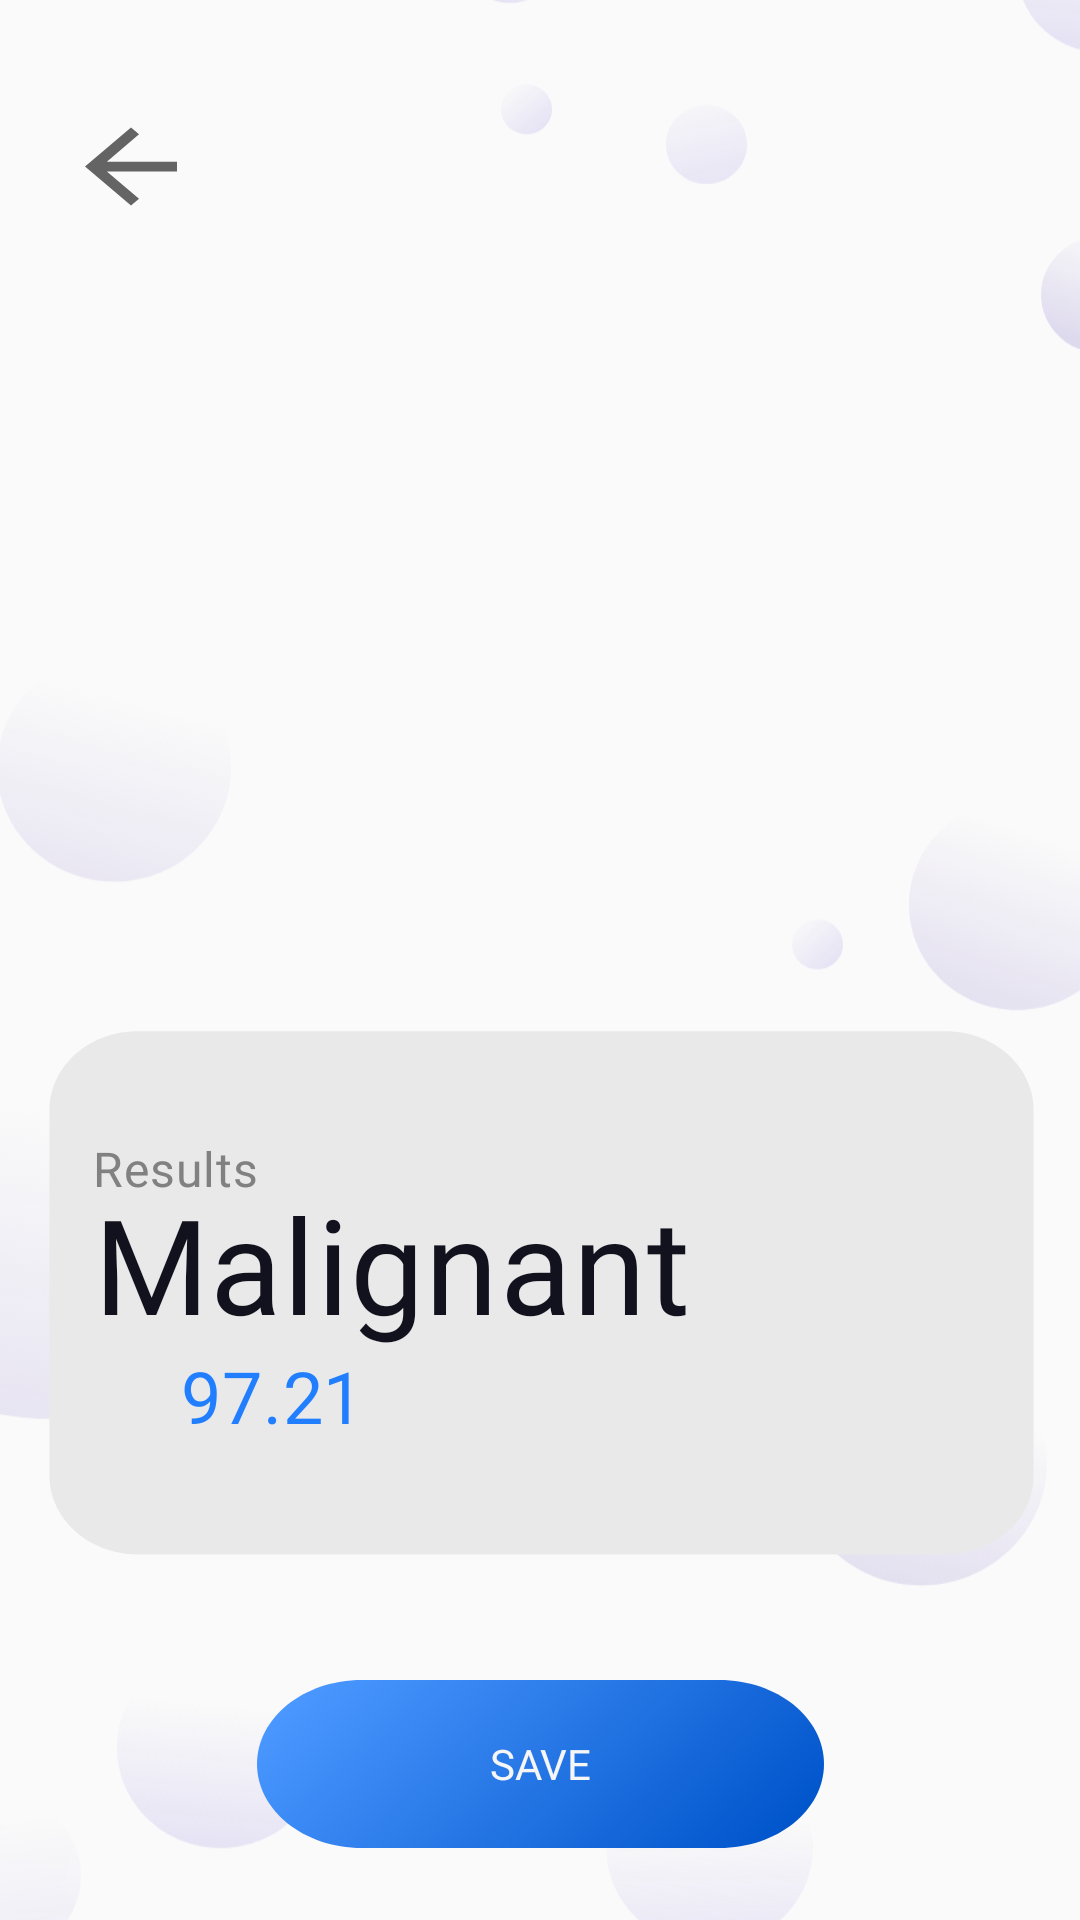

The Android layout XML behind this screen, and the referenced resources:
<!-- AndroidManifest.xml: application theme AppTheme -->
<!-- res/layout/fragment_frame_3.xml -->
<?xml version="1.0" encoding="utf-8"?>
<androidx.constraintlayout.widget.ConstraintLayout xmlns:android="http://schemas.android.com/apk/res/android"
    xmlns:app="http://schemas.android.com/apk/res-auto"
    xmlns:tools="http://schemas.android.com/tools"
    android:id="@+id/frame_3"
    android:layout_width="fill_parent"
    android:layout_height="fill_parent"
    android:backgroundTint="@color/colorOffwhite"
    android:visibility="visible">
    <View
        android:id="@drawable/ic_bubbles_1"
        android:layout_width="414dp"
        android:layout_height="872dp"
        android:background="@drawable/ic_bubbles_1"
        android:visibility="visible"
        app:layout_constraintBottom_toBottomOf="parent"
        app:layout_constraintEnd_toEndOf="parent"
        app:layout_constraintHorizontal_bias="0.0"
        app:layout_constraintStart_toStartOf="parent"
        app:layout_constraintTop_toTopOf="parent"
        app:layout_constraintVertical_bias="1.0"
        tools:visibility="visible" />
    <Button
        android:id="@+id/main_back_button"
        android:layout_width="46dp"
        android:layout_height="39dp"
        android:background="?attr/homeAsUpIndicator"
        android:visibility="visible"
        app:layout_constraintBottom_toBottomOf="parent"
        app:layout_constraintEnd_toEndOf="parent"
        app:layout_constraintHorizontal_bias="0.066"
        app:layout_constraintStart_toStartOf="parent"
        app:layout_constraintTop_toTopOf="parent"
        app:layout_constraintVertical_bias="0.060000002" />

    <ImageView
        android:id="@+id/imageView"
        android:layout_width="321dp"
        android:layout_height="366dp"
        android:layout_marginTop="50dp"
        android:elevation="25dp"
        android:paddingTop="20dp"
        android:src="@drawable/ic_launcher_background"
        android:visibility="visible"
        app:layout_constraintBottom_toBottomOf="parent"
        app:layout_constraintEnd_toEndOf="parent"
        app:layout_constraintStart_toStartOf="parent"
        app:layout_constraintTop_toTopOf="parent"
        app:layout_constraintVertical_bias="0.07999998" />

    <androidx.constraintlayout.widget.ConstraintLayout
        android:layout_width="384dp"
        android:layout_height="262dp"
        app:layout_constraintBottom_toBottomOf="parent"
        app:layout_constraintEnd_toEndOf="parent"
        app:layout_constraintStart_toStartOf="parent"
        app:layout_constraintTop_toTopOf="parent"
        app:layout_constraintVertical_bias="0.79">

        <View
            android:id="@+id/ic_card"
            android:layout_width="379dp"
            android:layout_height="220dp"
            android:background="@drawable/ic_card"
            android:visibility="visible"
            app:layout_constraintBottom_toBottomOf="parent"
            app:layout_constraintEnd_toEndOf="parent"
            app:layout_constraintStart_toStartOf="parent"
            app:layout_constraintTop_toTopOf="parent"
            app:layout_constraintVertical_bias="0.78"
            tools:visibility="visible" />

        <TextView
            android:id="@+id/result_heading"
            android:layout_width="160dp"
            android:layout_height="33dp"
            android:fontFamily="@font/red_hat_display_medium"
            android:gravity="top"
            android:text="@string/results_heading"
            android:textAppearance="@style/results_heading"
            app:layout_constraintBottom_toBottomOf="parent"
            app:layout_constraintEnd_toEndOf="parent"
            app:layout_constraintHorizontal_bias="0.19"
            app:layout_constraintStart_toStartOf="parent"
            app:layout_constraintTop_toTopOf="parent"
            app:layout_constraintVertical_bias="0.35000002" />

        <TextView
            android:id="@+id/res_primary"
            android:layout_width="237dp"
            android:layout_height="68dp"
            android:fontFamily="@font/red_hat_display_black"
            android:gravity="top"
            android:text="@string/res_primary"
            android:textAppearance="@style/res_primary"
            android:textSize="44dp"
            app:layout_constraintBottom_toBottomOf="parent"
            app:layout_constraintEnd_toEndOf="parent"
            app:layout_constraintHorizontal_bias="0.29"
            app:layout_constraintStart_toStartOf="parent"
            app:layout_constraintTop_toTopOf="parent"
            app:layout_constraintVertical_bias="0.48000002" />
        <TextView
            android:id="@+id/res_secondary"
            android:layout_width="237dp"
            android:layout_height="68dp"
            android:fontFamily="@font/red_hat_display_black"
            android:gravity="top"
            android:text="@string/res_primary"
            android:textAppearance="@style/res_primary"
            android:textSize="44dp"
            app:layout_constraintBottom_toBottomOf="parent"
            app:layout_constraintEnd_toEndOf="parent"
            app:layout_constraintHorizontal_bias="0.29"
            app:layout_constraintStart_toStartOf="parent"
            app:layout_constraintTop_toTopOf="parent"
            app:layout_constraintVertical_bias="0.38"
            android:visibility="gone" />

        <TextView
            android:id="@+id/conf_secondary"
            style="@style/conf_primary"
            android:layout_width="144dp"
            android:layout_height="34dp"
            android:fontFamily="@font/red_hat_display_medium"
            android:text="@string/conf_primary"
            android:textSize="24sp"
            app:layout_constraintBottom_toBottomOf="parent"
            app:layout_constraintEnd_toEndOf="parent"
            app:layout_constraintHorizontal_bias="0.3"
            app:layout_constraintStart_toStartOf="parent"
            app:layout_constraintTop_toTopOf="parent"
            app:layout_constraintVertical_bias="0.6"
            android:visibility="gone"/>

        <TextView
            android:id="@+id/conf_primary"
            style="@style/conf_primary"
            android:layout_width="144dp"
            android:layout_height="34dp"
            android:fontFamily="@font/red_hat_display_medium"
            android:text="@string/conf_primary"
            android:textSize="24sp"
            app:layout_constraintBottom_toBottomOf="parent"
            app:layout_constraintEnd_toEndOf="parent"
            app:layout_constraintHorizontal_bias="0.3"
            app:layout_constraintStart_toStartOf="parent"
            app:layout_constraintTop_toTopOf="parent"
            app:layout_constraintVertical_bias="0.65999997" />
    </androidx.constraintlayout.widget.ConstraintLayout>

    <Button
        android:id="@+id/save_button"
        android:layout_width="189dp"
        android:layout_height="56dp"
        android:background="@drawable/rectangle_1"
        android:elevation="35dp"
        android:fontFamily="@font/red_hat_display_black"
        android:text="Save"
        android:textColor="@color/colorOffwhite"
        app:layout_constraintBottom_toBottomOf="parent"
        app:layout_constraintEnd_toEndOf="parent"
        app:layout_constraintStart_toStartOf="parent"
        app:layout_constraintTop_toBottomOf="@+id/imageView"
        app:layout_constraintVertical_bias="0.84000003" />

</androidx.constraintlayout.widget.ConstraintLayout>
<!-- resources referenced by this layout -->
<resources>
  <color name="colorOffwhite">#F6F6F6</color>
  <!-- drawable ic_bubbles_1: vector/xml drawable (drawable, 14268 chars, omitted) -->
  <!-- drawable ic_card (drawable) -->
  <vector xmlns:android="http://schemas.android.com/apk/res/android"
      android:width="491dp"
      android:height="318dp"
      android:viewportWidth="491"
      android:viewportHeight="318">
      <path
          android:pathData="M33,56C33,35.013 50.013,18 71,18H420C440.987,18 458,35.013 458,56V232C458,252.987 440.987,270 420,270H71C50.013,270 33,252.987 33,232V56Z"
          android:fillColor="#E9E9E9"/>
  </vector>
  <!-- drawable rectangle_1 (drawable) -->
  <?xml version="1.0" encoding="utf-8"?>
  <vector
      xmlns:android="http://schemas.android.com/apk/res/android"
      xmlns:aapt="http://schemas.android.com/aapt"
      android:width="241dp"
      android:height="89dp"
      android:viewportWidth="241"
      android:viewportHeight="89"
      android:background="#E5E5E5"
      >
  
      <group>
  
          <clip-path
              android:pathData="M44.5 0H196.5C221.077 0 241 19.9233 241 44.5C241 69.0767 221.077 89 196.5 89H44.5C19.9233 89 0 69.0767 0 44.5C0 19.9233 19.9233 0 44.5 0Z"
              />
  
          <group
              android:translateX="0.584"
              android:translateY="3.098"
              android:pivotX="120.5"
              android:pivotY="44.5"
              android:scaleX="1.724"
              android:scaleY="9.65"
              android:rotation="-139.316"
              >
  
              <path
                  android:pathData="M0 0V89H241V0"
                  >
  
                  <aapt:attr name="android:fillColor">
  
                      <gradient
                          android:type="linear"
                          android:startX="60.25"
                          android:startY="44.5"
                          android:endX="180.75"
                          android:endY="44.5"
                          >
  
                          <item
                              android:color="#0054CA"
                              android:offset="0"
                              />
  
                          <item
                              android:color="#4A97FF"
                              android:offset="1"
                              />
  
                      </gradient>
  
                  </aapt:attr>
  
              </path>
  
          </group>
  
      </group>
  
  </vector>
  <string name="conf_primary">"97.21"</string>
  <string name="res_primary">Malignant</string>
  <string name="results_heading">Results</string>
  <style name="conf_primary">
  
          <item name="android:textSize">
              22sp
          </item>
  
          <item name="android:letterSpacing">
              0.01
          </item>
  
          <item name="android:textColor">
              #FF217FFF
          </item>
  
      </style>
  <style name="res_primary">
  
          <item name="android:textSize">
              43sp
          </item>
  
          <item name="android:letterSpacing">
              0.01
          </item>
  
          <item name="android:textColor">
              #12121F
          </item>
  
      </style>
  <style name="results_heading">
  
          <item name="android:textSize">
              16sp
          </item>
  
          <item name="android:letterSpacing">
              0.02
          </item>
  
          <item name="android:textColor">
              #818181
          </item>
  
      </style>
  <style name="AppTheme" parent="Theme.AppCompat.Light.NoActionBar">
  
          
          <item name="colorPrimary">@color/colorPrimary</item>
          <item name="colorPrimaryDark">@color/colorPrimaryDark</item>
          <item name="colorAccent">@color/colorAccent</item>
      </style>
  <color name="colorPrimary">#6200EE</color>
  <color name="colorPrimaryDark">#3700B3</color>
  <color name="colorAccent">#03DAC5</color>
</resources>
